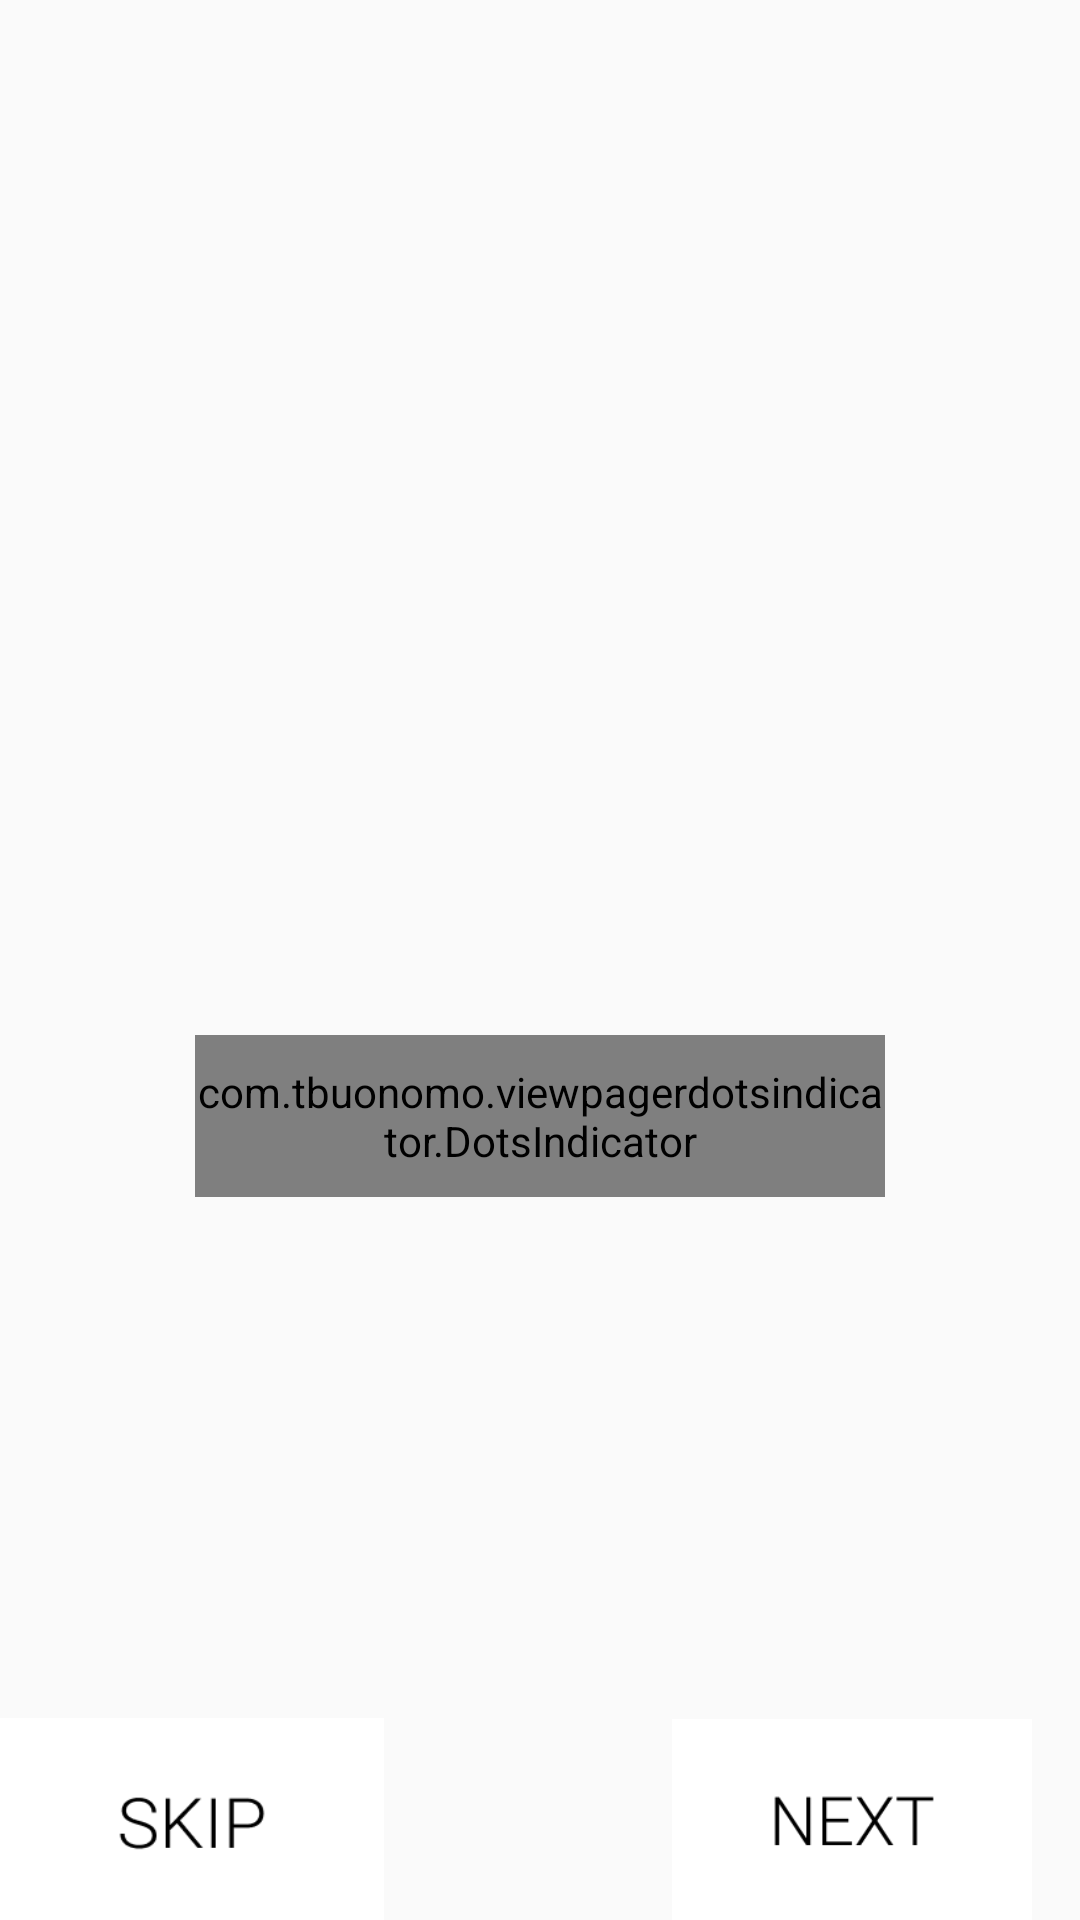

The Android layout XML behind this screen, and the referenced resources:
<!-- AndroidManifest.xml: activity theme Splash -->
<!-- res/layout/activity_slide_main.xml -->
<?xml version="1.0" encoding="utf-8"?>
<RelativeLayout xmlns:android="http://schemas.android.com/apk/res/android"
    xmlns:app="http://schemas.android.com/apk/res-auto"
    xmlns:attrs="http://schemas.android.com/apk/res-auto"
    xmlns:tools="http://schemas.android.com/tools"
    android:layout_width="wrap_content"
    android:layout_height="wrap_content"
    android:orientation="vertical"
    tools:context=".MainActivity">


    <androidx.viewpager2.widget.ViewPager2
        android:id="@+id/my_intro_view_pager"
        android:layout_width="wrap_content"
        android:layout_height="wrap_content"
        android:layout_alignParentStart="true"
        app:layout_constraintEnd_toEndOf="parent"
        app:layout_constraintHorizontal_bias="0.0"
        app:layout_constraintStart_toStartOf="parent"
        app:layout_constraintTop_toTopOf="parent" />

    <com.tbuonomo.viewpagerdotsindicator.DotsIndicator
        android:id="@+id/dots_indicator"
        android:layout_width="wrap_content"
        android:layout_height="54dp"
        android:layout_above="@+id/nextbtn"
        android:layout_alignParentStart="false"
        android:layout_centerHorizontal="true"
        android:layout_marginStart="130dp"
        android:layout_marginTop="0dp"
        android:layout_marginBottom="174dp"
        app:dotsColor="#B8B8B8"
        app:dotsCornerRadius="15dp"
        app:dotsSize="15dp"
        app:dotsSpacing="7dp"
        app:dotsWidthFactor="3.0"
        app:layout_constraintVertical_bias="0.592"
        app:progressMode="true"
        app:selectedDotColor="#FFC107" />

    <ImageButton
        android:id="@+id/startbtn"
        android:layout_width="130dp"
        android:layout_height="43dp"
        android:layout_above="@+id/nextbtn"
        android:layout_centerHorizontal="true"
        android:layout_marginStart="23dp"
        android:layout_marginEnd="31dp"
        android:layout_marginBottom="-30dp"
        android:layout_toStartOf="@+id/nextbtn"
        android:layout_toEndOf="@+id/skipbtn"
        android:background="@drawable/startbtn"
        android:visibility="invisible" />

    <ImageButton
        android:id="@+id/skipbtn"
        android:visibility="visible"
        android:layout_width="128dp"
        android:layout_height="69dp"
        android:layout_alignParentStart="true"
        android:layout_alignParentBottom="true"
        android:layout_marginStart="0dp"
        android:layout_marginBottom="-2dp"
        android:background="@drawable/skip"
        app:layout_constraintBottom_toBottomOf="parent"
        app:layout_constraintEnd_toStartOf="@+id/nextbtn"
        app:layout_constraintStart_toStartOf="parent"
        tools:ignore="SpeakableTextPresentCheck" />

    <ImageButton
        android:id="@+id/nextbtn"
        android:visibility="visible"
        android:layout_width="120dp"
        android:layout_height="67dp"
        android:layout_alignParentEnd="true"
        android:layout_alignParentBottom="true"
        android:layout_marginEnd="16dp"
        android:layout_marginBottom="0dp"
        android:background="@drawable/next"
        app:layout_constraintBottom_toBottomOf="parent"
        app:layout_constraintEnd_toEndOf="parent"
        tools:ignore="SpeakableTextPresentCheck" />

</RelativeLayout>
<!-- resources referenced by this layout -->
<resources>
  <!-- drawable next: png bitmap (drawable, 1601 bytes) -->
  <!-- drawable skip: png bitmap (drawable, 2225 bytes) -->
  <!-- drawable startbtn: png bitmap (drawable, 3621 bytes) -->
  <style name="Splash" parent="Theme.AppCompat.Light.NoActionBar">
          <item name="colorPrimary">#F5F5F5</item>
      </style>
</resources>
